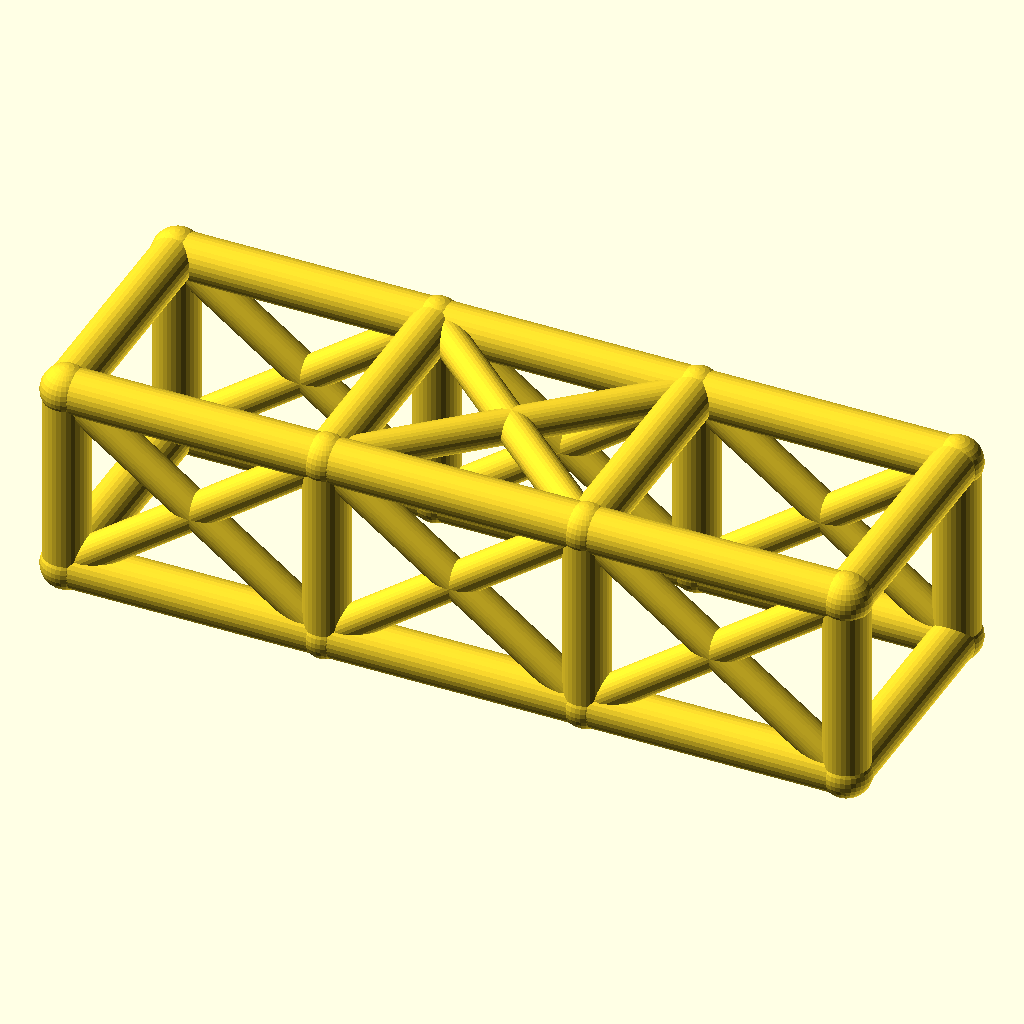
Cell 1: rendered with the file's own defaults.
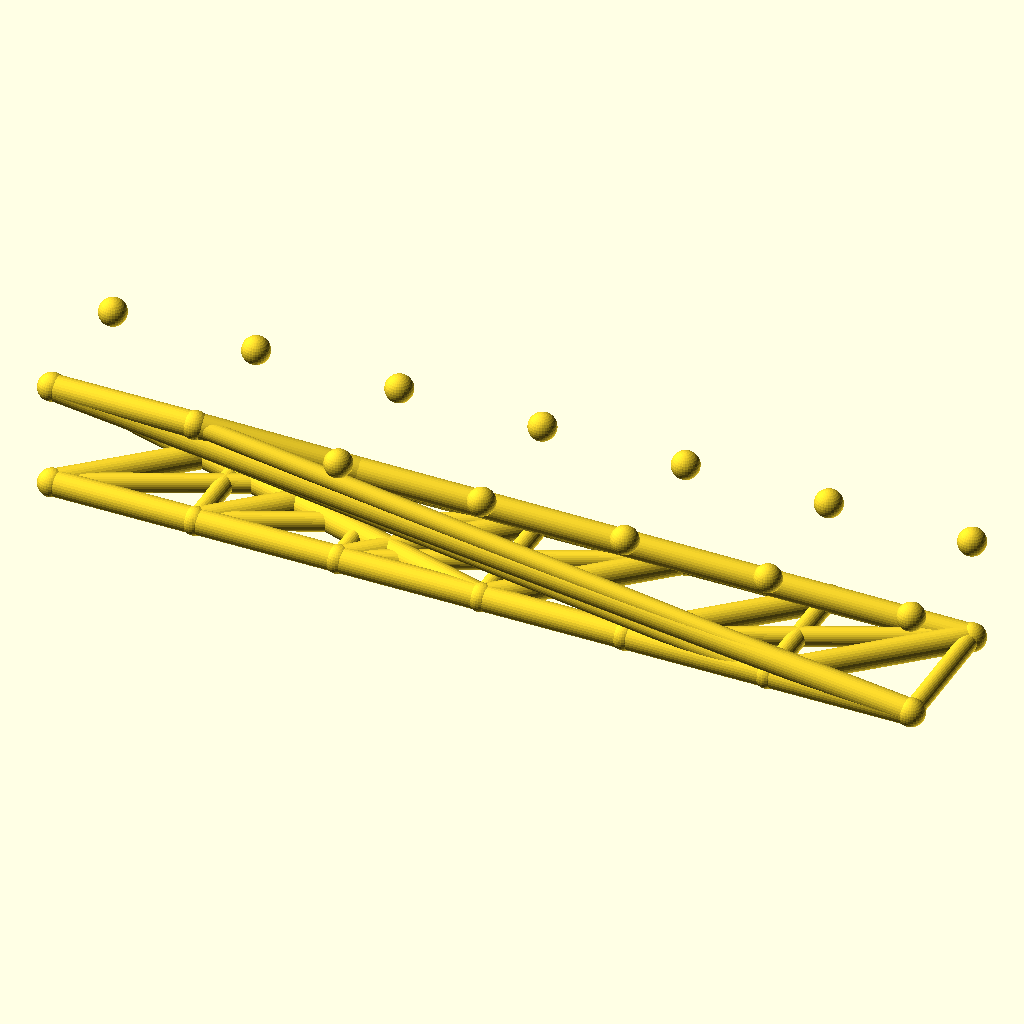
Cell 2 — bays set to 6, the other parameters unchanged.
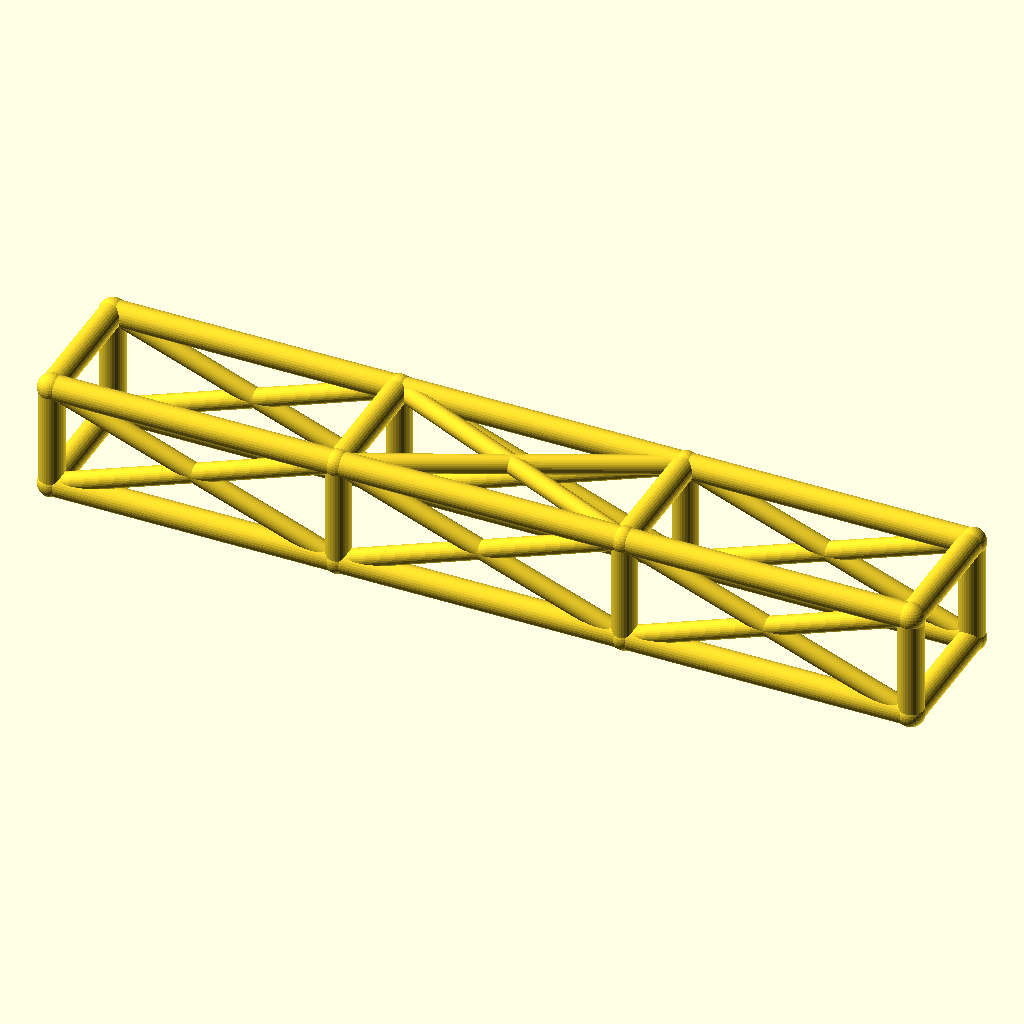
Cell 3: bay_l = 92 (everything else at default).
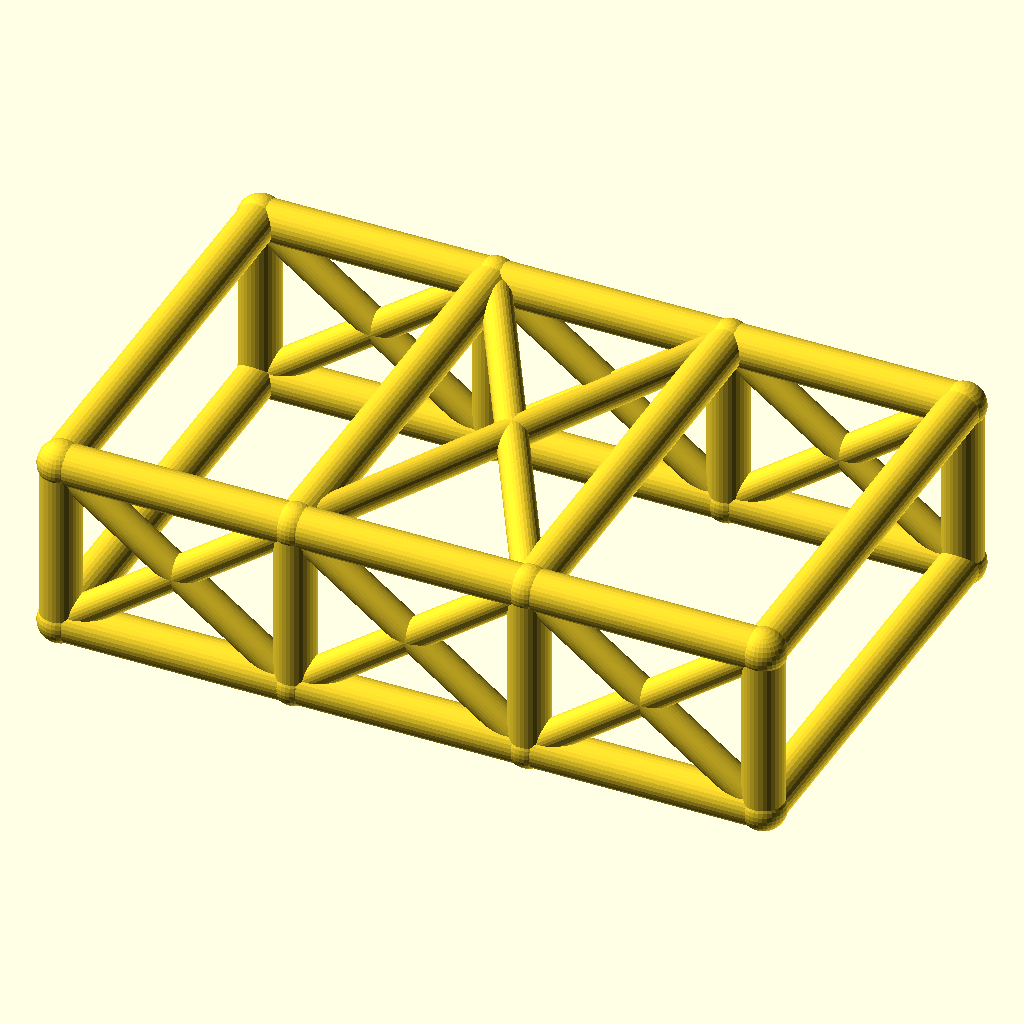
Cell 4 — cage_w set to 84, the other parameters unchanged.
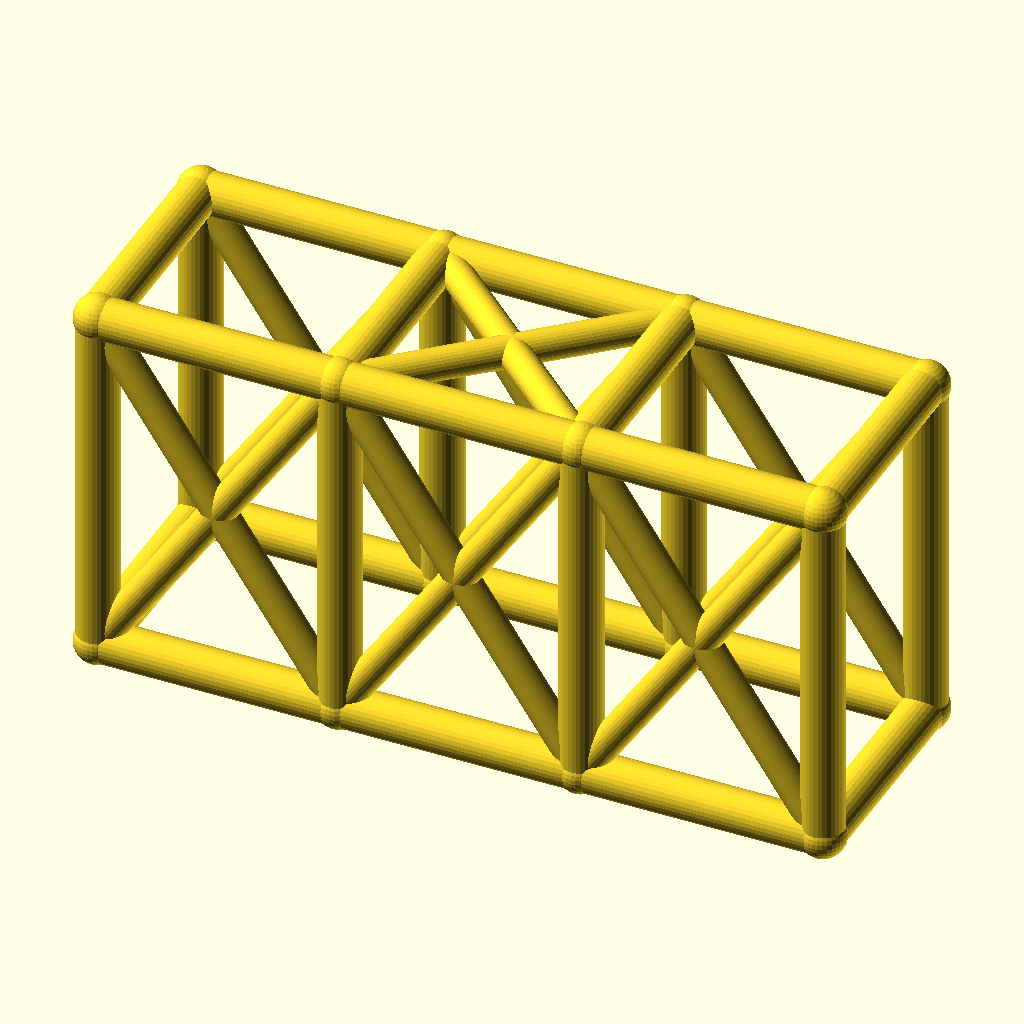
Cell 5: cage_h = 68 (everything else at default).
All cells are drawn from the same view direction (rotation 55°, 0°, 25°, orthographic, colour scheme Cornfield), but the view is re-fitted for each cell, so position and scale can differ between cells as well as the parameter.
The OpenSCAD source (optional_data/data/wire2/rollcages/scene_0030.scad):
$fn = 32;

// ----------------------------------------------------------------------
// Roll cage: 3 bays x 2 sections, bays 46 mm, 42 x 34 mm section
// ----------------------------------------------------------------------

// --- parameters (mm) ---
bays = 3;                 // number of bays along X
sections = 2;             // levels of the cage
bay_l = 46;               // bay length, X
cage_w = 42;              // cage width, Y
cage_h = 34;              // cage height, Z
rail_r = 4;               // rail and hoop radius
diag_r = 3;               // diagonal brace radius
joint_r = 4.4;            // joint ball radius
fit_tol = 0.1;            // declared fit tolerance (prompt contract)
free_tol = 0.5;           // declared free tolerance (prompt contract)

bbox_x = bays * bay_l + 2 * joint_r;  // overall X, joints included
bbox_y = cage_w + 2 * joint_r;  // overall Y, joints included
bbox_z = cage_h + 2 * joint_r;  // overall Z, joints included
rail_d = 2 * rail_r;  // rail stock diameter
diag_d = 2 * diag_r;  // diagonal stock diameter
joint_d = 2 * joint_r;  // joint ball diameter
cage_l = bays * bay_l;  // overall cage length
nodes = [for (lvl = [0, 1], side = [0, 1], st = [0 : bays]) [st * bay_l, side * cage_w, lvl * cage_h]];

module member(a, b, r) {
  /* round stock from joint a to joint b, ends buried in the joint balls */
  d = b - a;
  length = norm(d);
  translate(a) rotate([0, acos(d[2] / length), atan2(d[1], d[0])])
    cylinder(h = length, r = r);
}

module joint(p, r) {
  /* ball at the joint centre, fatter than every member meeting there */
  translate(p) sphere(r = r);
}

/* members - each call is one graph edge */
member(nodes[0], nodes[1], rail_r);
member(nodes[1], nodes[2], rail_r);
member(nodes[2], nodes[3], rail_r);
member(nodes[4], nodes[5], rail_r);
member(nodes[5], nodes[6], rail_r);
member(nodes[6], nodes[7], rail_r);
member(nodes[8], nodes[9], rail_r);
member(nodes[9], nodes[10], rail_r);
member(nodes[10], nodes[11], rail_r);
member(nodes[12], nodes[13], rail_r);
member(nodes[13], nodes[14], rail_r);
member(nodes[14], nodes[15], rail_r);
member(nodes[0], nodes[8], rail_r);
member(nodes[1], nodes[9], rail_r);
member(nodes[2], nodes[10], rail_r);
member(nodes[3], nodes[11], rail_r);
member(nodes[4], nodes[12], rail_r);
member(nodes[5], nodes[13], rail_r);
member(nodes[6], nodes[14], rail_r);
member(nodes[7], nodes[15], rail_r);
member(nodes[8], nodes[12], rail_r);
member(nodes[9], nodes[13], rail_r);
member(nodes[10], nodes[14], rail_r);
member(nodes[11], nodes[15], rail_r);
member(nodes[0], nodes[4], rail_r);
member(nodes[3], nodes[7], rail_r);
member(nodes[0], nodes[9], diag_r);
member(nodes[8], nodes[1], diag_r);
member(nodes[1], nodes[10], diag_r);
member(nodes[9], nodes[2], diag_r);
member(nodes[2], nodes[11], diag_r);
member(nodes[10], nodes[3], diag_r);
member(nodes[4], nodes[13], diag_r);
member(nodes[12], nodes[5], diag_r);
member(nodes[5], nodes[14], diag_r);
member(nodes[13], nodes[6], diag_r);
member(nodes[6], nodes[15], diag_r);
member(nodes[14], nodes[7], diag_r);
member(nodes[9], nodes[14], diag_r);
member(nodes[13], nodes[10], diag_r);

/* joint balls */
for (p = nodes) joint(p, joint_r);
Parameter table extracted from the source (name, type, default, range or options):
bays: number, default 3
sections: number, default 2
bay_l: number, default 46
cage_w: number, default 42
cage_h: number, default 34
rail_r: number, default 4
diag_r: number, default 3
joint_r: number, default 4.4
fit_tol: number, default 0.1
free_tol: number, default 0.5
